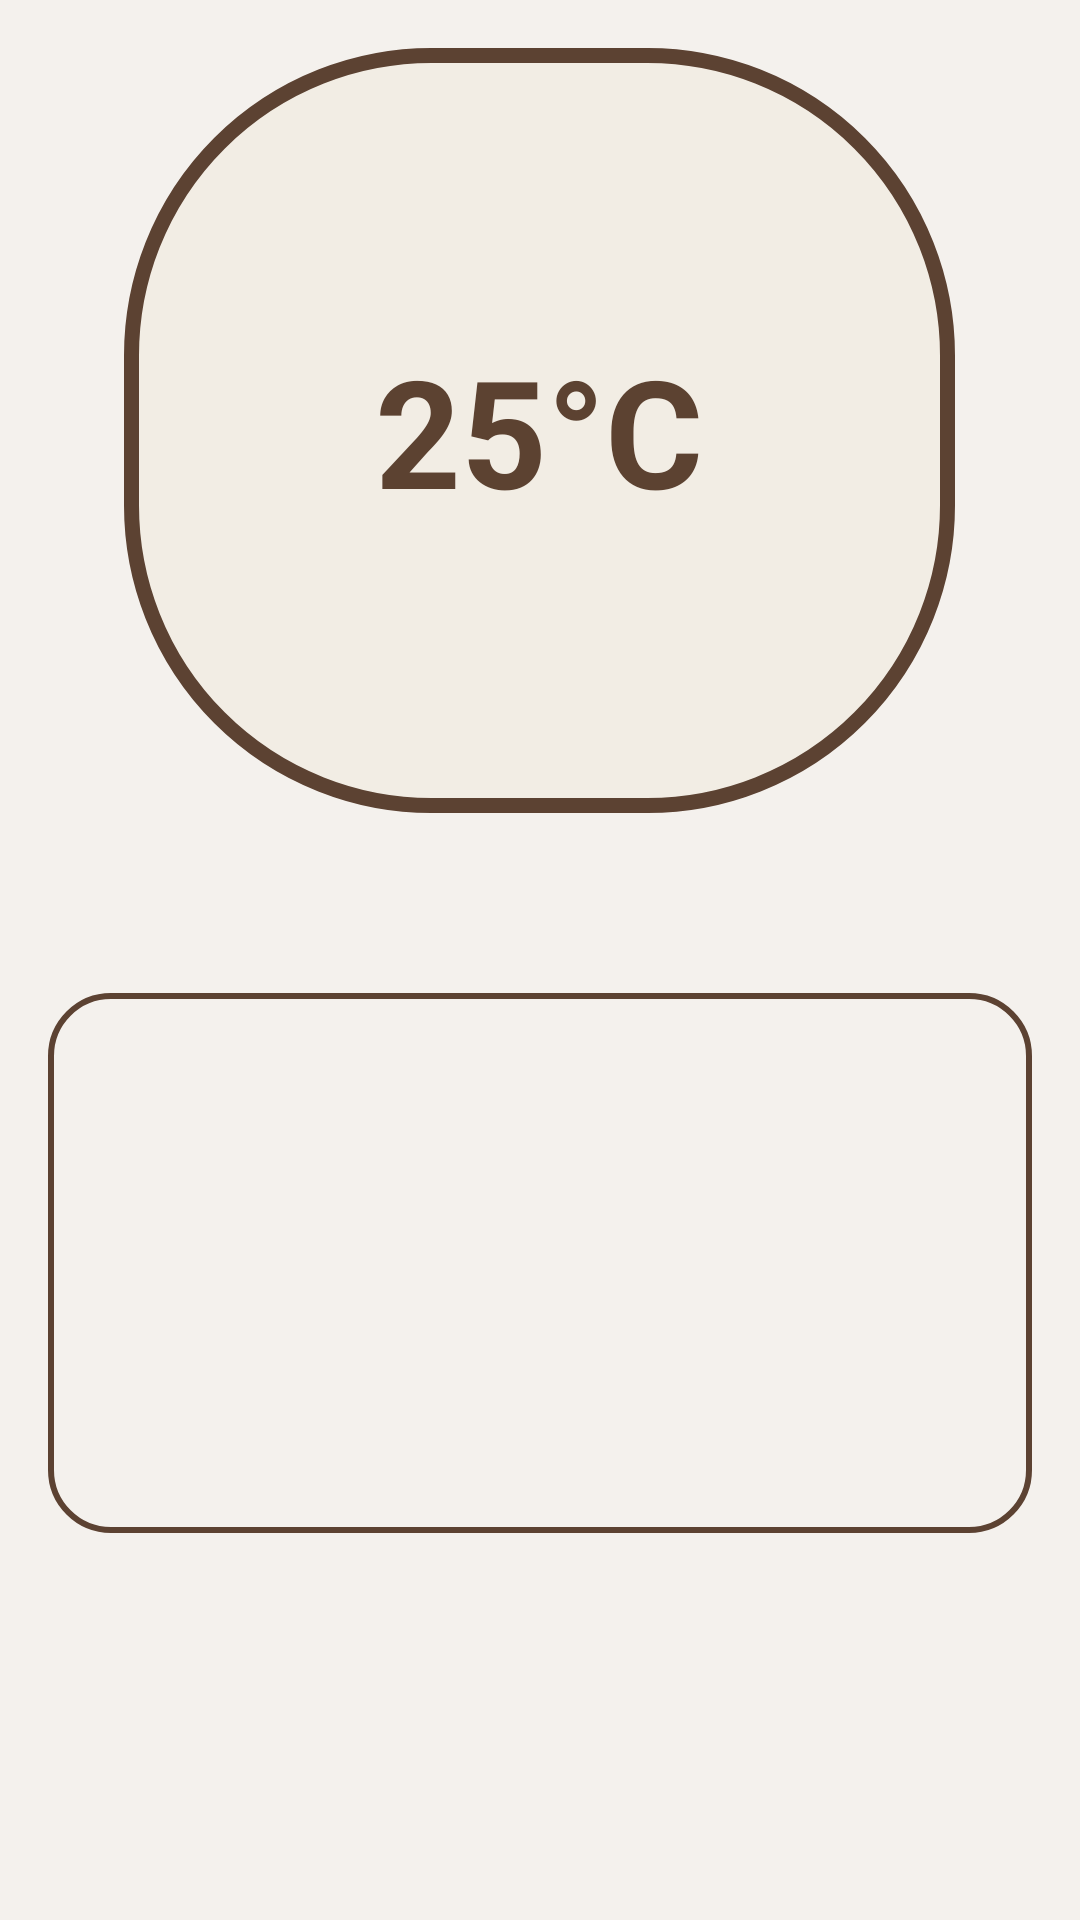

Produce the Android XML layout that renders to this screen, including the resource entries it uses.
<!-- AndroidManifest.xml: application theme Theme.Drysync -->
<!-- res/layout/fragment_temperature.xml -->
<?xml version="1.0" encoding="utf-8"?>
<LinearLayout xmlns:android="http://schemas.android.com/apk/res/android"
    android:layout_width="match_parent"
    android:layout_height="match_parent"
    android:orientation="vertical">

    <ScrollView
        android:id="@+id/middle_content"
        android:layout_width="match_parent"
        android:layout_height="match_parent"
        android:padding="16dp"
        android:background="@color/white">

        <RelativeLayout
            android:layout_width="match_parent"
            android:layout_height="wrap_content">

            
            <RelativeLayout
                android:id="@+id/temperature_circle"
                android:layout_width="277dp"
                android:layout_height="255dp"
                android:background="@drawable/circular_background"
                android:gravity="center"
                android:layout_centerHorizontal="true"
                android:layout_marginBottom="60dp">

                
                <TextView
                    android:id="@+id/temperature_text"
                    android:layout_width="wrap_content"
                    android:layout_height="wrap_content"
                    android:text="25°C"
                    android:textSize="50sp"
                    android:textColor="#5C4231"
                    android:textStyle="bold" />
            </RelativeLayout>

            <RelativeLayout
                android:layout_width="500dp"
                android:layout_height="180dp"
                android:layout_below="@id/temperature_circle"
                android:background="@drawable/box_background">

            </RelativeLayout>
        </RelativeLayout>
    </ScrollView>

</LinearLayout>
<!-- resources referenced by this layout -->
<resources>
  <color name="white">#F4F1ED</color>
  <!-- drawable box_background (drawable) -->
  <shape xmlns:android="http://schemas.android.com/apk/res/android"
      android:shape="rectangle">
      <solid android:color="@color/white" />
      <corners android:radius="20dp" />
      <padding
          android:left="8dp"
          android:right="8dp"
          android:top="8dp"
          android:bottom="8dp"/>
      <stroke
          android:color="@color/brown"
          android:width="2dp"/>
  </shape>
  <!-- drawable circular_background (drawable) -->
  <shape xmlns:android="http://schemas.android.com/apk/res/android">
  
      <solid android:color="@color/inner_circle" />
      <corners android:radius="100dp"/>
      <stroke
          android:color="@color/brown"
          android:width="5dp"/>
  
  </shape>
  <style name="Theme.Drysync" parent="Base.Theme.Drysync" />
  <color name="brown">#5C4232</color>
  <color name="inner_circle">#F2EDE4</color>
  <style name="Base.Theme.Drysync" parent="Theme.MaterialComponents.Light.NoActionBar.Bridge">
      
          
      </style>
</resources>
